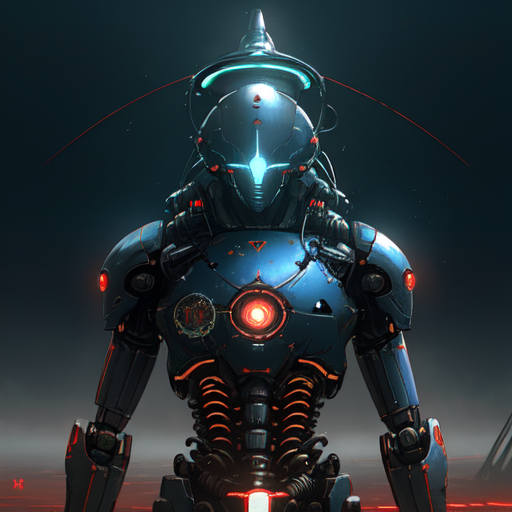
Generation parameters embedded in this image by AUTOMATIC1111 Stable Diffusion web UI or a fork of it (Forge, ...) (PNG 'parameters' text chunk):
robot, in frame,by Yoshitaka Amano,Dave Rapoza,Zdzisław Beksiński,artstation,HD,4k,Cinematic,dramtic,sci-fi,vivid,cinematic lighting,backlight,
Negative prompt: bad anatomy, bad hands, bad feet, bad arms, bad legs, bad torso, bad face, missing fingers, fused fingers, cropped, worst quality, low quality, normal quality, high quality, jpeg artifacts, blurry, motion blur, noise, distortion, text
Steps: 150, Sampler: Euler a, CFG scale: 7, Seed: 2133814604, Size: 512x512, Model hash: 54ef3e3610, Model: meinamix_meinaV11, Version: v1.5.1